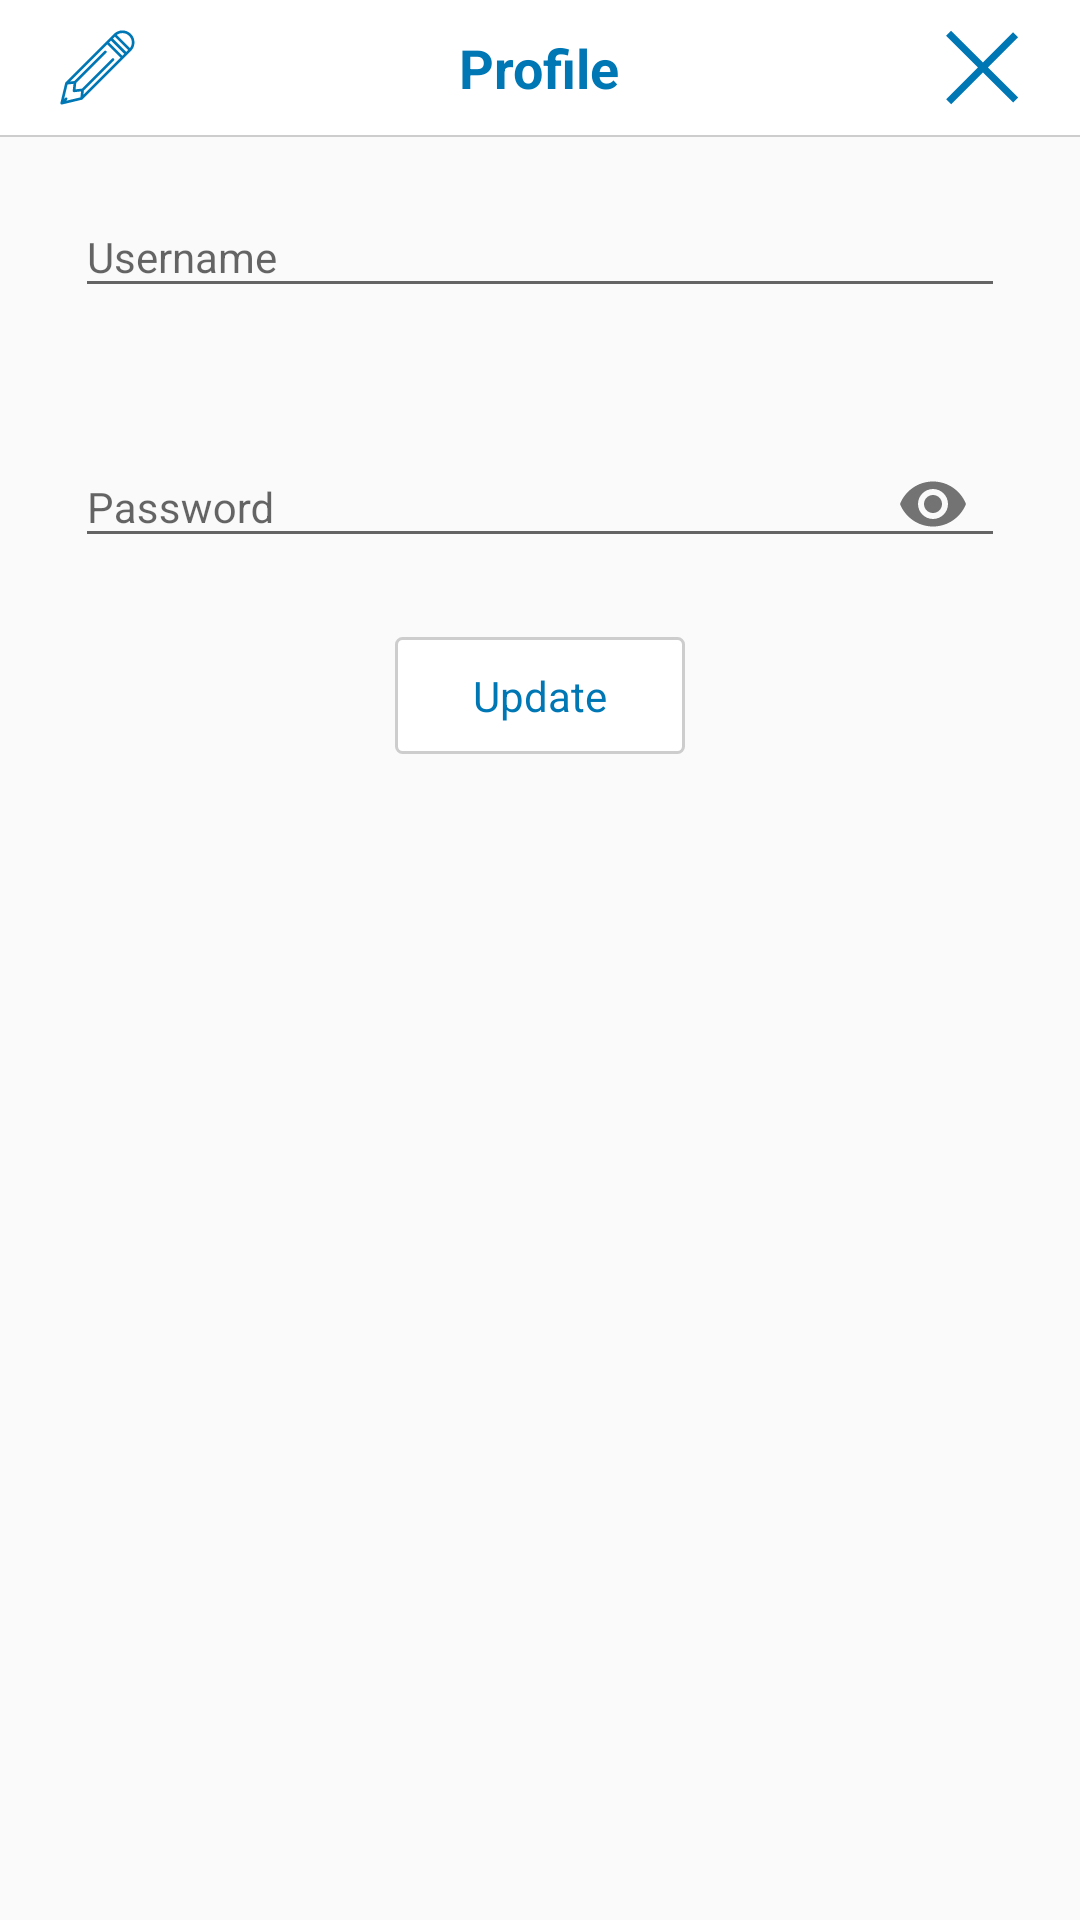

Write the Android layout XML for this screen, with the resource values it uses.
<!-- AndroidManifest.xml: application theme AppTheme -->
<!-- res/layout/dialog_profile.xml -->
<?xml version="1.0" encoding="utf-8"?>
<layout xmlns:android="http://schemas.android.com/apk/res/android"
    xmlns:app="http://schemas.android.com/apk/res-auto">

    <data>

        <import type="android.view.View" />
    </data>

    <LinearLayout
        android:layout_width="match_parent"
        android:layout_height="match_parent"
        android:orientation="vertical">

        <RelativeLayout
            android:layout_width="match_parent"
            android:layout_height="wrap_content"
            android:background="@color/colorPrimary"
            android:padding="@dimen/pad_10dp">

            <android.support.v7.widget.AppCompatImageView
                android:id="@+id/iv_editprofile"
                android:layout_width="@dimen/pad_25dp"
                android:layout_height="@dimen/pad_25dp"
                android:layout_alignParentLeft="true"
                android:layout_marginLeft="@dimen/pad_10dp"
                app:srcCompat="@drawable/ic_editpic" />

            <android.support.v7.widget.AppCompatTextView
                android:id="@+id/tv_branchname"
                android:layout_width="wrap_content"
                android:layout_height="wrap_content"
                android:layout_centerInParent="true"
                android:gravity="center"
                android:text="@string/txt_profile"
                android:textColor="@color/colorBlue"
                android:textSize="@dimen/txt_18sp"
                android:textStyle="bold" />

            <android.support.v7.widget.AppCompatImageView
                android:id="@+id/iv_closeprofile"
                android:layout_width="@dimen/pad_25dp"
                android:layout_height="@dimen/pad_25dp"
                android:layout_alignParentRight="true"
                android:layout_marginRight="@dimen/pad_10dp"
                app:srcCompat="@drawable/ic_close" />

        </RelativeLayout>

        <View
            android:layout_width="match_parent"
            android:layout_height="0.5dp"
            android:background="@color/colorDivider" />

        <android.support.design.widget.TextInputLayout
            android:id="@+id/til_username"
            android:layout_width="match_parent"
            android:layout_height="wrap_content"
            android:layout_marginTop="@dimen/pad_10dp"
            android:paddingBottom="@dimen/pad_10dp"
            android:paddingLeft="@dimen/pad_25dp"
            android:paddingRight="@dimen/pad_25dp"
            app:errorEnabled="true"
            app:errorTextAppearance="@style/ErrorTextAppearance"
            app:hintAnimationEnabled="true"
            app:hintEnabled="true"
            app:hintTextAppearance="@style/HintText">

            <EditText
                android:id="@+id/et_mobilenumber"
                android:layout_width="match_parent"
                android:layout_height="wrap_content"
                android:hint="@string/txt_employee_id"
                android:inputType="number"
                android:maxLength="@integer/mobilenummaxlength"
                android:maxLines="1"
                android:textColor="@color/colorTextPrimary"
                android:textSize="@dimen/txt_14sp" />
        </android.support.design.widget.TextInputLayout>

        <android.support.design.widget.TextInputLayout
            android:id="@+id/til_password"
            android:layout_width="match_parent"
            android:layout_height="wrap_content"
            android:paddingLeft="@dimen/pad_25dp"
            android:paddingRight="@dimen/pad_25dp"
            app:errorEnabled="true"
            app:errorTextAppearance="@style/ErrorTextAppearance"
            app:hintAnimationEnabled="true"
            app:hintEnabled="true"
            app:hintTextAppearance="@style/HintText"
            app:passwordToggleEnabled="true">

            <EditText
                android:id="@+id/et_password"
                android:layout_width="match_parent"
                android:layout_height="wrap_content"
                android:hint="@string/txt_password"
                android:inputType="textPassword"
                android:maxLength="@integer/passwordmaxlength"
                android:maxLines="1"
                android:textColor="@color/colorTextPrimary"
                android:textSize="@dimen/txt_14sp" />
        </android.support.design.widget.TextInputLayout>

        <android.support.v7.widget.AppCompatTextView
            android:id="@+id/ftv_update"
            android:layout_width="wrap_content"
            android:layout_height="wrap_content"
            android:layout_gravity="center"
            android:layout_marginBottom="@dimen/pad_25dp"
            android:background="@drawable/shape_rectangle_border_greydark"
            android:gravity="center"
            android:paddingBottom="@dimen/pad_10dp"
            android:paddingLeft="@dimen/pad_26dp"
            android:paddingRight="@dimen/pad_26dp"
            android:paddingTop="@dimen/pad_10dp"
            android:text="@string/txt_update"
            android:textColor="@color/colorBlue"
            android:textSize="@dimen/txt_14sp" />

    </LinearLayout>
</layout>
<!-- resources referenced by this layout -->
<resources>
  <color name="colorBlue">#0077B5</color>
  <color name="colorDivider">#CDCDCD</color>
  <color name="colorPrimary">#FFFFFF</color>
  <color name="colorTextPrimary">#000000</color>
  <dimen name="pad_10dp">10.0dip</dimen>
  <dimen name="pad_25dp">25.0dip</dimen>
  <dimen name="pad_26dp">26.0dip</dimen>
  <dimen name="txt_14sp">14.0sp</dimen>
  <dimen name="txt_18sp">18.0sp</dimen>
  <!-- drawable ic_close (drawable) -->
  <vector android:height="24dp" android:viewportHeight="72.0"
      android:viewportWidth="72.0" android:width="24dp" xmlns:android="http://schemas.android.com/apk/res/android">
      <path android:fillColor="#0077B5" android:pathData="M5.96,71.37l-4.84,-4.81L65.32,2.12l4.83,4.81L5.96,71.37L5.96,71.37zM65.45,69.65L1.01,5.46l4.81,-4.83l64.44,64.19L65.45,69.65L65.45,69.65z"/>
  </vector>
  <!-- drawable shape_rectangle_border_greydark (drawable) -->
  <?xml version="1.0" encoding="utf-8"?>
  <shape xmlns:android="http://schemas.android.com/apk/res/android"
      android:shape="rectangle">
  
      <solid android:color="@color/colorPrimary" />
      <stroke
          android:width="@dimen/pad_1dp"
          android:color="@color/colorDivider" />
      <corners android:radius="@dimen/pad_2dp" />
  </shape>
  <integer name="mobilenummaxlength">15</integer>
  <integer name="passwordmaxlength">15</integer>
  <string name="txt_employee_id">Username</string>
  <string name="txt_password">Password</string>
  <string name="txt_profile">Profile</string>
  <string name="txt_update">Update</string>
  <style name="ErrorTextAppearance" parent="TextAppearance.Design.Error">
          <item name="android:textColor">#ffff0000</item>
          <item name="android:textColorHint">#ffff0000</item>
          <item name="android:textSize">12sp</item>
          <item name="colorAccent">@color/colorBlue</item>
  
          <item name="colorControlNormal">@color/colorDivider</item>
          <item name="colorControlActivated">@color/colorBlue</item>
      </style>
  <style name="HintText" parent="TextAppearance.Design.Hint">
          <item name="android:textSize">12sp</item>
          <item name="android:textColor">@color/colorBlue</item>
  
          
          <item name="colorAccent">@color/colorBlue</item>
          <item name="colorControlNormal">@color/colorDivider</item>
          <item name="colorControlActivated">@color/colorBlue</item>
  
      </style>
  <style name="AppTheme" parent="Theme.AppCompat.Light.NoActionBar">
          
          <item name="colorPrimary">@color/colorPrimary</item>
          <item name="colorPrimaryDark">@color/colorPrimaryDark</item>
          <item name="colorAccent">@color/colorAccent</item>
      </style>
  <dimen name="pad_1dp">1.0dip</dimen>
  <dimen name="pad_2dp">2.0dip</dimen>
  <color name="colorPrimaryDark">#4285f4</color>
  <color name="colorAccent">#f9f9f9</color>
</resources>
